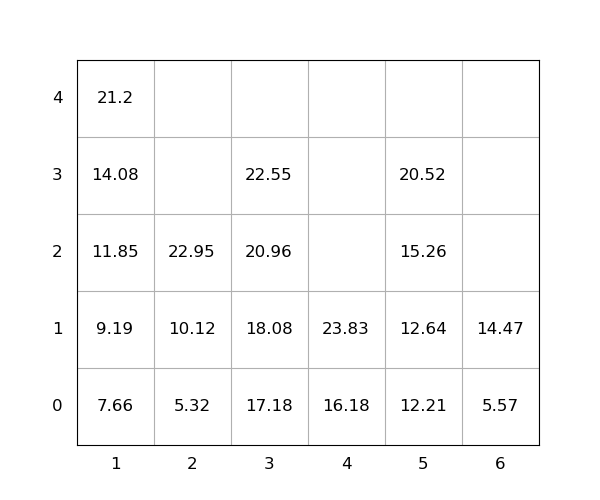

Data behind this chart, as committed beside it:
idx, loc_x, loc_y, loc_z, weight, seq, emerg, reloc, size(ft)
1, 3, 0, 0, 17.18, 1, 0, 0, 20
2, 4, 0, 0, 16.18, 2, 0, 0, 20
3, 5, 0, 0, 12.21, 3, 0, 0, 20
4, 1, 0, 0, 7.66, 4, 0, 0, 20
5, 1, 0, 1, 9.19, 5, 0, 0, 20
6, 1, 0, 2, 11.85, 6, 0, 0, 20
7, 1, 0, 3, 14.08, 7, 0, 0, 20
8, 6, 0, 0, 5.57, 8, 0, 0, 20
9, 2, 0, 0, 5.32, 9, 0, 0, 20
10, 1, 0, 4, 21.2, 10, 0, 0, 20
11, 5, 0, 1, 12.64, 11, 0, 0, 20
12, 3, 0, 1, 18.08, 12, 0, 0, 20
13, 5, 0, 2, 15.26, 13, 0, 0, 20
14, 6, 0, 1, 14.47, 14, 0, 0, 20
15, 3, 0, 2, 20.96, 15, 0, 0, 20
16, 3, 0, 3, 22.55, 16, 0, 0, 20
17, 2, 0, 1, 10.12, 17, 0, 0, 20
18, 4, 0, 1, 23.83, 18, 0, 0, 20
19, 2, 0, 2, 22.95, 19, 0, 0, 20
20, 5, 0, 3, 20.52, 20, 0, 0, 20
